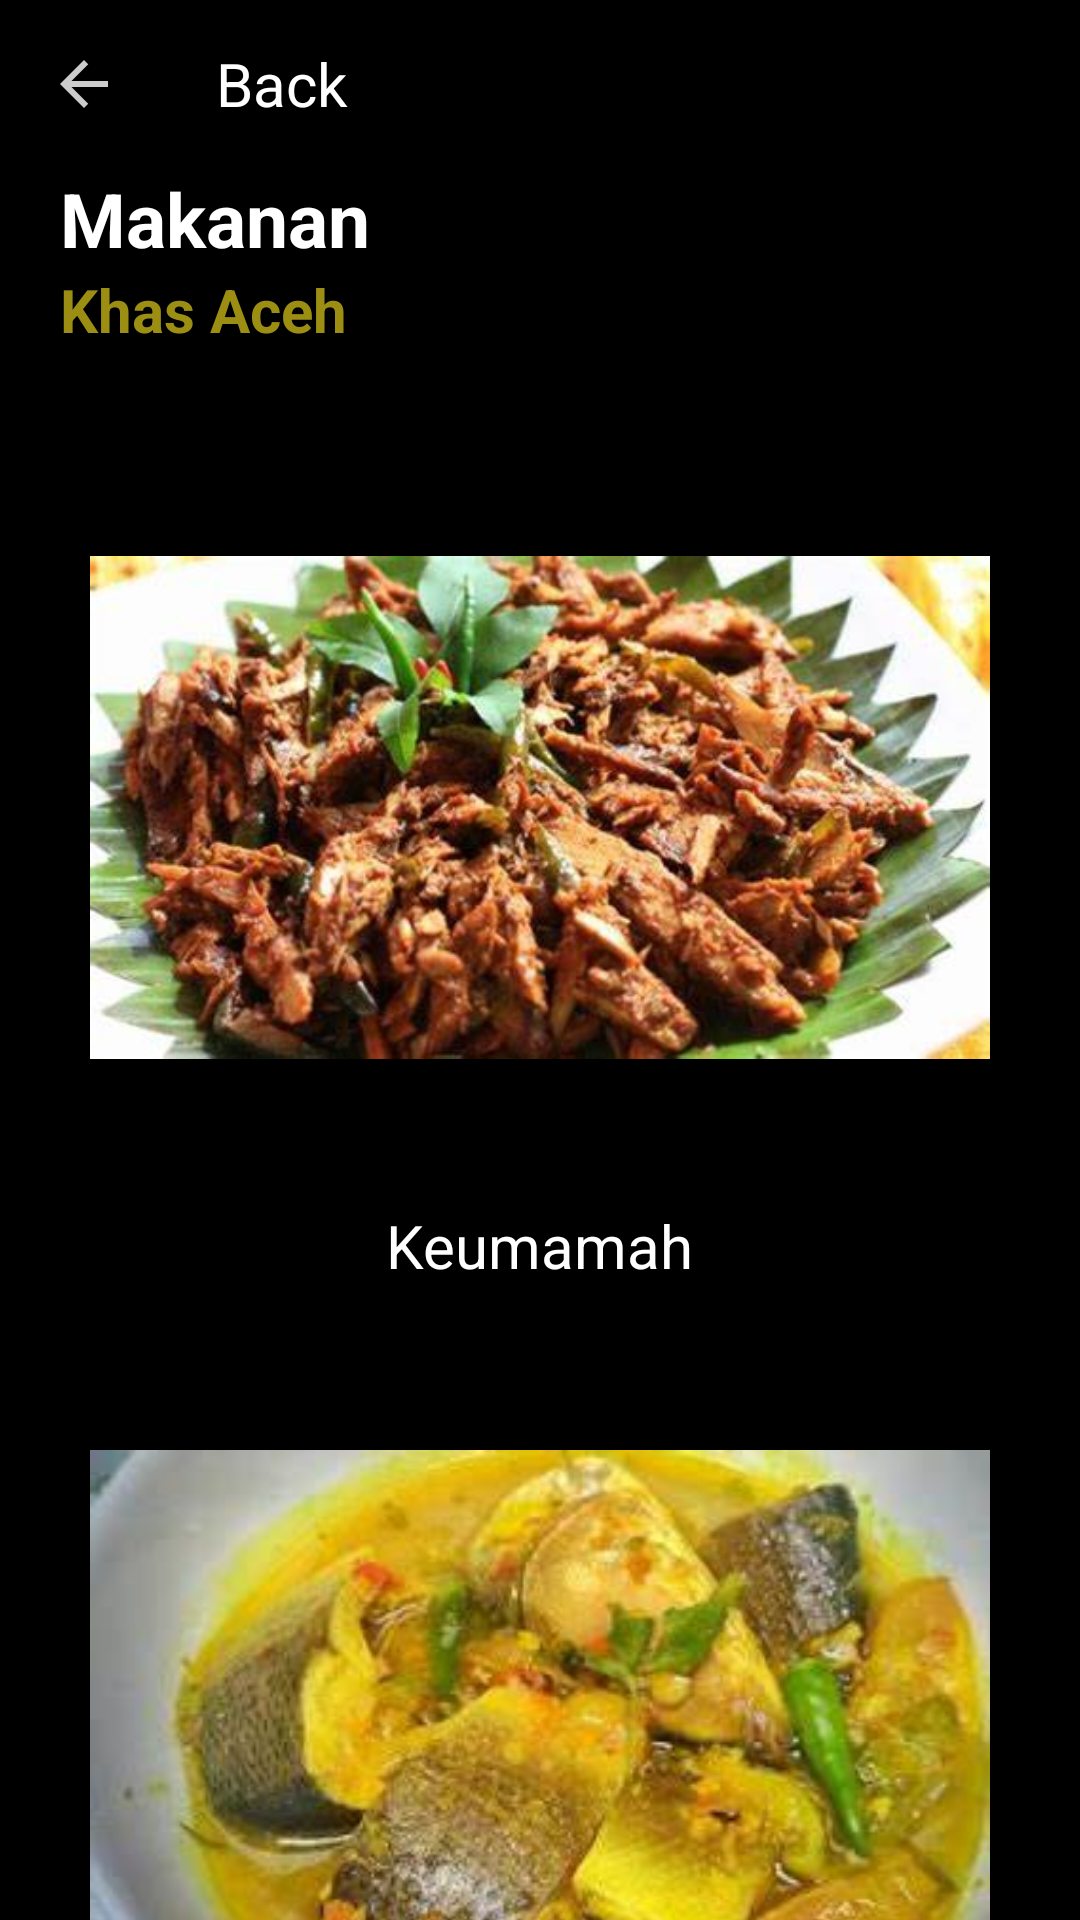

Layout XML and referenced resources for this Android screen:
<!-- AndroidManifest.xml: application theme Theme.AcehSpecialFood -->
<!-- res/layout/activity_makanan.xml -->
<?xml version="1.0" encoding="utf-8"?>
<LinearLayout xmlns:android="http://schemas.android.com/apk/res/android"
    xmlns:app="http://schemas.android.com/apk/res-auto"
    android:layout_width="match_parent"
    android:layout_height="match_parent"
    android:background="@color/black"
    android:orientation="vertical">

    <com.google.android.material.appbar.AppBarLayout
        android:layout_width="match_parent"
        android:layout_height="wrap_content"
        app:elevation="0dp">

        <androidx.appcompat.widget.Toolbar
            android:id="@+id/back"
            android:layout_width="match_parent"
            android:layout_height="wrap_content"
            android:background="@color/black"
            android:onClick="back"
            app:navigationIcon="@drawable/ic_back">

            <LinearLayout
                android:layout_width="match_parent"
                android:layout_height="wrap_content"
                android:orientation="vertical">

                <TextView
                    android:layout_width="match_parent"
                    android:layout_height="wrap_content"
                    android:text="Back"
                    android:textColor="@color/white"
                    android:textSize="20sp" />

            </LinearLayout>

        </androidx.appcompat.widget.Toolbar>

    </com.google.android.material.appbar.AppBarLayout>

    <TextView
        android:layout_width="match_parent"
        android:layout_height="wrap_content"
        android:text="Makanan"
        android:textColor="@color/white"
        android:layout_marginStart="20dp"
        android:textSize="25dp"
        android:textStyle="bold" />

    <TextView
        android:layout_width="match_parent"
        android:layout_height="wrap_content"
        android:text="Khas Aceh"
        android:textColor="#9C8E12"
        android:layout_marginStart="20dp"
        android:textSize="20dp"
        android:textStyle="bold" />

    <ScrollView
        android:layout_width="match_parent"
        android:layout_height="wrap_content">

        <LinearLayout
            android:layout_width="match_parent"
            android:layout_height="wrap_content"
            android:orientation="vertical">

            <androidx.cardview.widget.CardView
                android:layout_width="300dp"
                android:layout_height="300dp"
                android:layout_gravity="center_horizontal"
                android:layout_margin="20dp"
                app:cardBackgroundColor="@color/black"
                app:cardCornerRadius="0dp"
                app:cardElevation="10dp">

                <LinearLayout
                    android:layout_width="match_parent"
                    android:layout_height="wrap_content"
                    android:gravity="center_horizontal"
                    android:orientation="vertical">

                    <ImageView
                        android:id="@+id/imageView1"
                        android:layout_width="match_parent"
                        android:layout_height="wrap_content"
                        android:onClick="imageview1"
                        app:srcCompat="@drawable/keumamah">
                    </ImageView>

                    <TextView
                        android:layout_width="wrap_content"
                        android:layout_height="wrap_content"
                        android:text="Keumamah"
                        android:textSize="20sp"
                        android:textColor="@color/white">
                    </TextView>

                </LinearLayout>

            </androidx.cardview.widget.CardView>

            <androidx.cardview.widget.CardView
                android:layout_width="300dp"
                android:layout_height="300dp"
                android:layout_gravity="center_horizontal"
                android:layout_margin="20dp"
                app:cardBackgroundColor="@color/black"
                app:cardCornerRadius="0dp"
                app:cardElevation="10dp">

                <LinearLayout
                    android:layout_width="match_parent"
                    android:layout_height="wrap_content"
                    android:gravity="center_horizontal"
                    android:orientation="vertical">

                    <ImageView
                        android:id="@+id/imageView2"
                        android:layout_width="match_parent"
                        android:layout_height="wrap_content"
                        android:onClick="imageview2"
                        app:srcCompat="@drawable/asam_keueung">
                    </ImageView>

                    <TextView
                        android:layout_width="wrap_content"
                        android:layout_height="wrap_content"
                        android:text="Asam Keueng"
                        android:textSize="20sp"
                        android:textColor="@color/white">
                    </TextView>

                </LinearLayout>

            </androidx.cardview.widget.CardView>

            <androidx.cardview.widget.CardView
                android:layout_width="300dp"
                android:layout_height="300dp"
                android:layout_gravity="center_horizontal"
                android:layout_margin="20dp"
                app:cardBackgroundColor="@color/black"
                app:cardCornerRadius="0dp"
                app:cardElevation="10dp">

                <LinearLayout
                    android:layout_width="match_parent"
                    android:layout_height="wrap_content"
                    android:gravity="center_horizontal"
                    android:orientation="vertical">

                    <ImageView
                        android:id="@+id/imageView3"
                        android:layout_width="match_parent"
                        android:layout_height="wrap_content"
                        android:onClick="imageview3"
                        app:srcCompat="@drawable/kuah_blg"></ImageView>

                    <TextView
                        android:layout_width="wrap_content"
                        android:layout_height="wrap_content"
                        android:text="Kuah Beulangong"
                        android:textSize="20sp"
                        android:textColor="@color/white">
                    </TextView>

                </LinearLayout>


            </androidx.cardview.widget.CardView>

            <androidx.cardview.widget.CardView
                android:layout_width="300dp"
                android:layout_height="300dp"
                android:layout_gravity="center_horizontal"
                android:layout_margin="20dp"
                app:cardBackgroundColor="@color/black"
                app:cardCornerRadius="0dp"
                app:cardElevation="10dp">

                <LinearLayout
                    android:layout_width="match_parent"
                    android:layout_height="wrap_content"
                    android:gravity="center_horizontal"
                    android:orientation="vertical">

                    <ImageView
                        android:id="@+id/imageView4"
                        android:layout_width="match_parent"
                        android:layout_height="wrap_content"
                        android:onClick="imageview4"
                        app:srcCompat="@drawable/jruek_drien">
                    </ImageView>

                    <TextView
                        android:layout_width="wrap_content"
                        android:layout_height="wrap_content"
                        android:text="Jruek Drien"
                        android:textSize="20sp"
                        android:textColor="@color/white">
                    </TextView>

                </LinearLayout>

            </androidx.cardview.widget.CardView>

            <androidx.cardview.widget.CardView
                android:layout_width="300dp"
                android:layout_height="300dp"
                android:layout_gravity="center_horizontal"
                android:layout_margin="20dp"
                app:cardBackgroundColor="@color/black"
                app:cardCornerRadius="0dp"
                app:cardElevation="10dp">

                <LinearLayout
                    android:layout_width="match_parent"
                    android:layout_height="wrap_content"
                    android:gravity="center_horizontal"
                    android:orientation="vertical">

                    <ImageView
                        android:id="@+id/imageView5"
                        android:layout_width="match_parent"
                        android:layout_height="wrap_content"
                        android:onClick="imageview5"
                        app:srcCompat="@drawable/pliek">
                    </ImageView>

                    <TextView
                        android:layout_width="wrap_content"
                        android:layout_height="wrap_content"
                        android:text="Kuah Pliek"
                        android:textSize="20sp"
                        android:textColor="@color/white">
                    </TextView>

                </LinearLayout>

            </androidx.cardview.widget.CardView>

        </LinearLayout>

    </ScrollView>


</LinearLayout>
<!-- resources referenced by this layout -->
<resources>
  <!-- drawable asam_keueung: jpg bitmap (drawable-v24, 13588 bytes) -->
  <!-- drawable ic_back (drawable) -->
  <vector xmlns:android="http://schemas.android.com/apk/res/android"
      android:width="24dp"
      android:height="24dp"
      android:viewportWidth="24"
      android:viewportHeight="24"
      android:tint="@color/white"
      android:alpha="0.8">
      <path
          android:fillColor="@color/white"
          android:pathData="M20,11H7.83l5.59,-5.59L12,4l-8,8 8,8 1.41,-1.41L7.83,13H20v-2z"/>
  </vector>
  <!-- drawable jruek_drien: jpg bitmap (drawable, 47897 bytes) -->
  <!-- drawable keumamah: jpg bitmap (drawable, 31004 bytes) -->
  <!-- drawable kuah_blg: jpg bitmap (drawable, 27207 bytes) -->
  <!-- drawable pliek: jpg bitmap (drawable, 15873 bytes) -->
  <style name="Theme.AcehSpecialFood" parent="Theme.MaterialComponents.DayNight.NoActionBar">
          
          <item name="colorPrimary">@color/purple_500</item>
          <item name="colorPrimaryVariant">@color/purple_700</item>
          <item name="colorOnPrimary">@color/white</item>
          
          <item name="colorSecondary">@color/teal_200</item>
          <item name="colorSecondaryVariant">@color/teal_700</item>
          <item name="colorOnSecondary">@color/black</item>
          
          <item name="android:statusBarColor">?attr/colorPrimaryVariant</item>
          
      </style>
  <!-- not gathered from this repository: default colours our renderer supplied (Android Studio template values) -->
  <color name="purple_500">#FF6200EE</color>
  <color name="purple_700">#FF3700B3</color>
  <color name="teal_200">#FF03DAC5</color>
  <color name="teal_700">#FF018786</color>
  <color name="black">#FF000000</color>
  <color name="white">#FFFFFFFF</color>
</resources>
